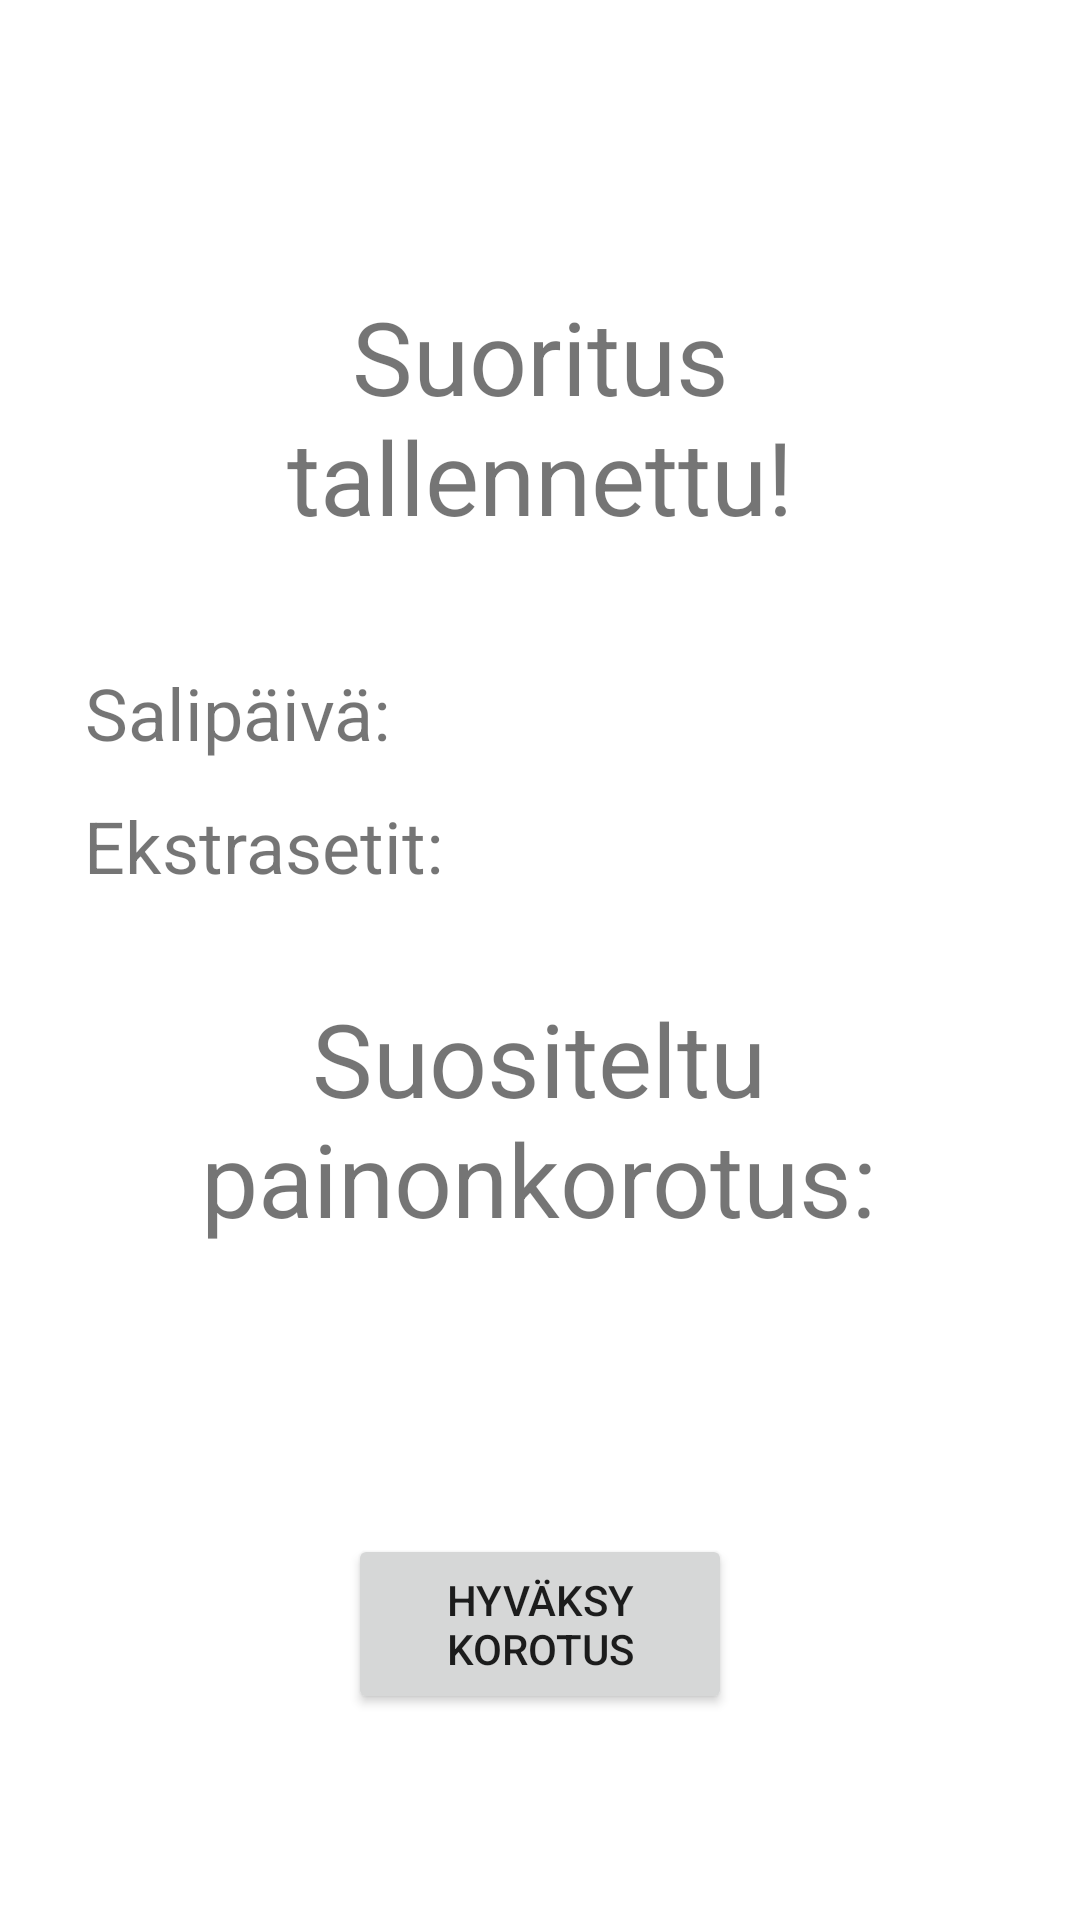

Android layout source for this screen:
<!-- AndroidManifest.xml: application theme Theme.GymRat -->
<!-- res/layout/activity_workout_end.xml -->
<?xml version="1.0" encoding="utf-8"?>
<androidx.constraintlayout.widget.ConstraintLayout xmlns:android="http://schemas.android.com/apk/res/android"
    xmlns:app="http://schemas.android.com/apk/res-auto"
    xmlns:tools="http://schemas.android.com/tools"
    android:layout_width="match_parent"
    android:layout_height="match_parent"
    tools:context=".WorkoutEndActivity">

    <TextView
        android:id="@+id/MainText"
        android:layout_width="0dp"
        android:layout_height="wrap_content"
        android:layout_marginStart="31dp"
        android:layout_marginTop="96dp"
        android:layout_marginEnd="31dp"
        android:text="@string/suoritus_tallennettu"
        android:textAlignment="center"
        android:textSize="34sp"
        app:layout_constraintEnd_toEndOf="parent"
        app:layout_constraintHorizontal_bias="0.0"
        app:layout_constraintStart_toStartOf="parent"
        app:layout_constraintTop_toTopOf="parent" />

    <TextView
        android:id="@+id/ExtraSetit"
        android:layout_width="wrap_content"
        android:layout_height="wrap_content"
        android:layout_marginStart="28dp"
        android:layout_marginTop="12dp"
        android:text="@string/ekstrasetit"
        android:textAlignment="center"
        android:textSize="24sp"
        app:layout_constraintStart_toStartOf="parent"
        app:layout_constraintTop_toBottomOf="@+id/SaliPaiva" />

    <TextView
        android:id="@+id/SaliPaiva"
        android:layout_width="wrap_content"
        android:layout_height="wrap_content"
        android:layout_marginStart="28dp"
        android:layout_marginTop="40dp"
        android:text="@string/salipv"
        android:textAlignment="center"
        android:textSize="24sp"
        app:layout_constraintStart_toStartOf="parent"
        app:layout_constraintTop_toBottomOf="@+id/MainText" />

    <TextView
        android:id="@+id/SuositeltuKorotus"
        android:layout_width="250dp"
        android:layout_height="wrap_content"
        android:layout_marginTop="32dp"
        android:text="@string/suositeltu_painonkorotus"
        android:textAlignment="center"
        android:textSize="34sp"
        app:layout_constraintEnd_toEndOf="parent"
        app:layout_constraintHorizontal_bias="0.496"
        app:layout_constraintStart_toStartOf="parent"
        app:layout_constraintTop_toBottomOf="@+id/ExtraSetit" />

    <Button
        android:id="@+id/HyvaksyButton"
        android:layout_width="0dp"
        android:layout_height="60dp"
        android:layout_marginStart="116dp"
        android:layout_marginTop="16dp"
        android:layout_marginEnd="116dp"
        android:text="@string/hyv_ksy_korotus"
        app:layout_constraintEnd_toEndOf="parent"
        app:layout_constraintStart_toStartOf="parent"
        app:layout_constraintTop_toBottomOf="@+id/suositteluValue" />

    <TextView
        android:id="@+id/suositteluValue"
        android:layout_width="59dp"
        android:layout_height="48dp"
        android:layout_marginStart="176dp"
        android:layout_marginTop="32dp"
        android:layout_marginEnd="176dp"
        android:textAlignment="center"
        android:textSize="24sp"
        app:layout_constraintEnd_toEndOf="parent"
        app:layout_constraintStart_toStartOf="parent"
        app:layout_constraintTop_toBottomOf="@+id/SuositeltuKorotus" />

    <ImageView
        android:id="@+id/PalaaButton"
        android:layout_width="50dp"
        android:layout_height="50dp"
        android:layout_marginStart="181dp"
        android:layout_marginEnd="181dp"
        android:layout_marginBottom="32dp"
        android:background="@drawable/workout_end_home"
        android:contentDescription="@string/palaa_kotiin"
        android:src="@drawable/ic_baseline_home_24_white"
        app:layout_constraintBottom_toBottomOf="parent"
        app:layout_constraintEnd_toEndOf="parent"
        app:layout_constraintStart_toStartOf="parent"
        tools:ignore="ImageContrastCheck" />

    <TextView
        android:id="@+id/setitValue"
        android:layout_width="wrap_content"
        android:layout_height="wrap_content"
        android:layout_marginStart="44dp"
        android:layout_marginTop="13dp"
        android:textSize="24sp"
        app:layout_constraintStart_toEndOf="@+id/ExtraSetit"
        app:layout_constraintTop_toBottomOf="@+id/SalipaivaValue" />

    <TextView
        android:id="@+id/SalipaivaValue"
        android:layout_width="wrap_content"
        android:layout_height="wrap_content"
        android:layout_marginStart="50dp"
        android:layout_marginTop="40dp"
        android:textSize="24sp"
        app:layout_constraintStart_toEndOf="@+id/SaliPaiva"
        app:layout_constraintTop_toBottomOf="@+id/MainText" />

</androidx.constraintlayout.widget.ConstraintLayout>
<!-- resources referenced by this layout -->
<resources>
  <!-- drawable workout_end_home (drawable) -->
  <?xml version="1.0" encoding="utf-8"?>
  <shape xmlns:android="http://schemas.android.com/apk/res/android">
  
      <gradient
          android:startColor="#0066cc"
          android:endColor="#33ccff"
          android:angle="270"
          />
      <corners
          android:radius="10dp"
          />
  
  </shape>
  <string name="ekstrasetit">Ekstrasetit:</string>
  <string name="hyv_ksy_korotus">Hyväksy korotus</string>
  <string name="palaa_kotiin">Palaa kotiin</string>
  <string name="salipv">Salipäivä:</string>
  <string name="suoritus_tallennettu">Suoritus tallennettu!</string>
  <string name="suositeltu_painonkorotus">Suositeltu painonkorotus:</string>
  <style name="Theme.GymRat" parent="Theme.MaterialComponents.DayNight.NoActionBar">
          
          <item name="colorPrimary">#22577E</item>
          <item name="colorPrimaryVariant">#5584AC</item>
          <item name="colorOnPrimary">#FFF</item>
  
          
          <item name="colorSecondary">@color/teal_200</item>
          <item name="colorSecondaryVariant">@color/teal_700</item>
          <item name="colorOnSecondary">@color/black</item>
          
          <item name="android:statusBarColor" tools:targetApi="l">?attr/colorPrimaryVariant</item>
          
      </style>
  <color name="teal_200">#FF03DAC5</color>
  <color name="teal_700">#FF018786</color>
  <color name="black">#FF000000</color>
</resources>
